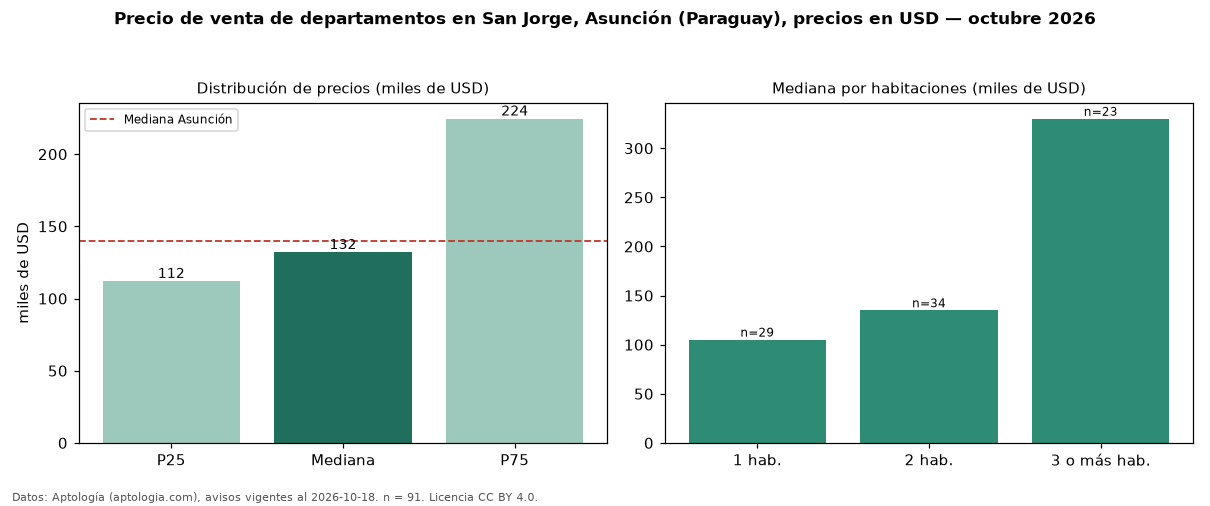

The table this chart was drawn from, first rows:
seccion, metrica, valor, moneda, n
precio, p25, 112000, USD, 91
precio, mediana, 132000, USD, 91
precio, p75, 224500, USD, 91
precio, minimo, 48510, USD, 91
precio, maximo, 820000, USD, 91
m2, mediana_precio_m2, 1988, USD, 78
m2, area_mediana_m2, 92.0, m2, 78
banos, mediana_banos, 2.0, , 
parqueadero, pct_con_parqueadero, 100.0, %, 50
habitaciones, 1, 105200, USD, 29
habitaciones, 2, 135000, USD, 34
habitaciones, 3+, 330000, USD, 23
ciudad, mediana_ciudad_referencia, 140000, USD, 
ciudad, mediana_m2_ciudad, 1869, USD, 
fuente, fecha_datos, 2026-10-18, , 
fuente, atribucion, https://www.aptologia.com/py/venta/asunc…, , 
fuente, licencia, CC BY 4.0, , 
